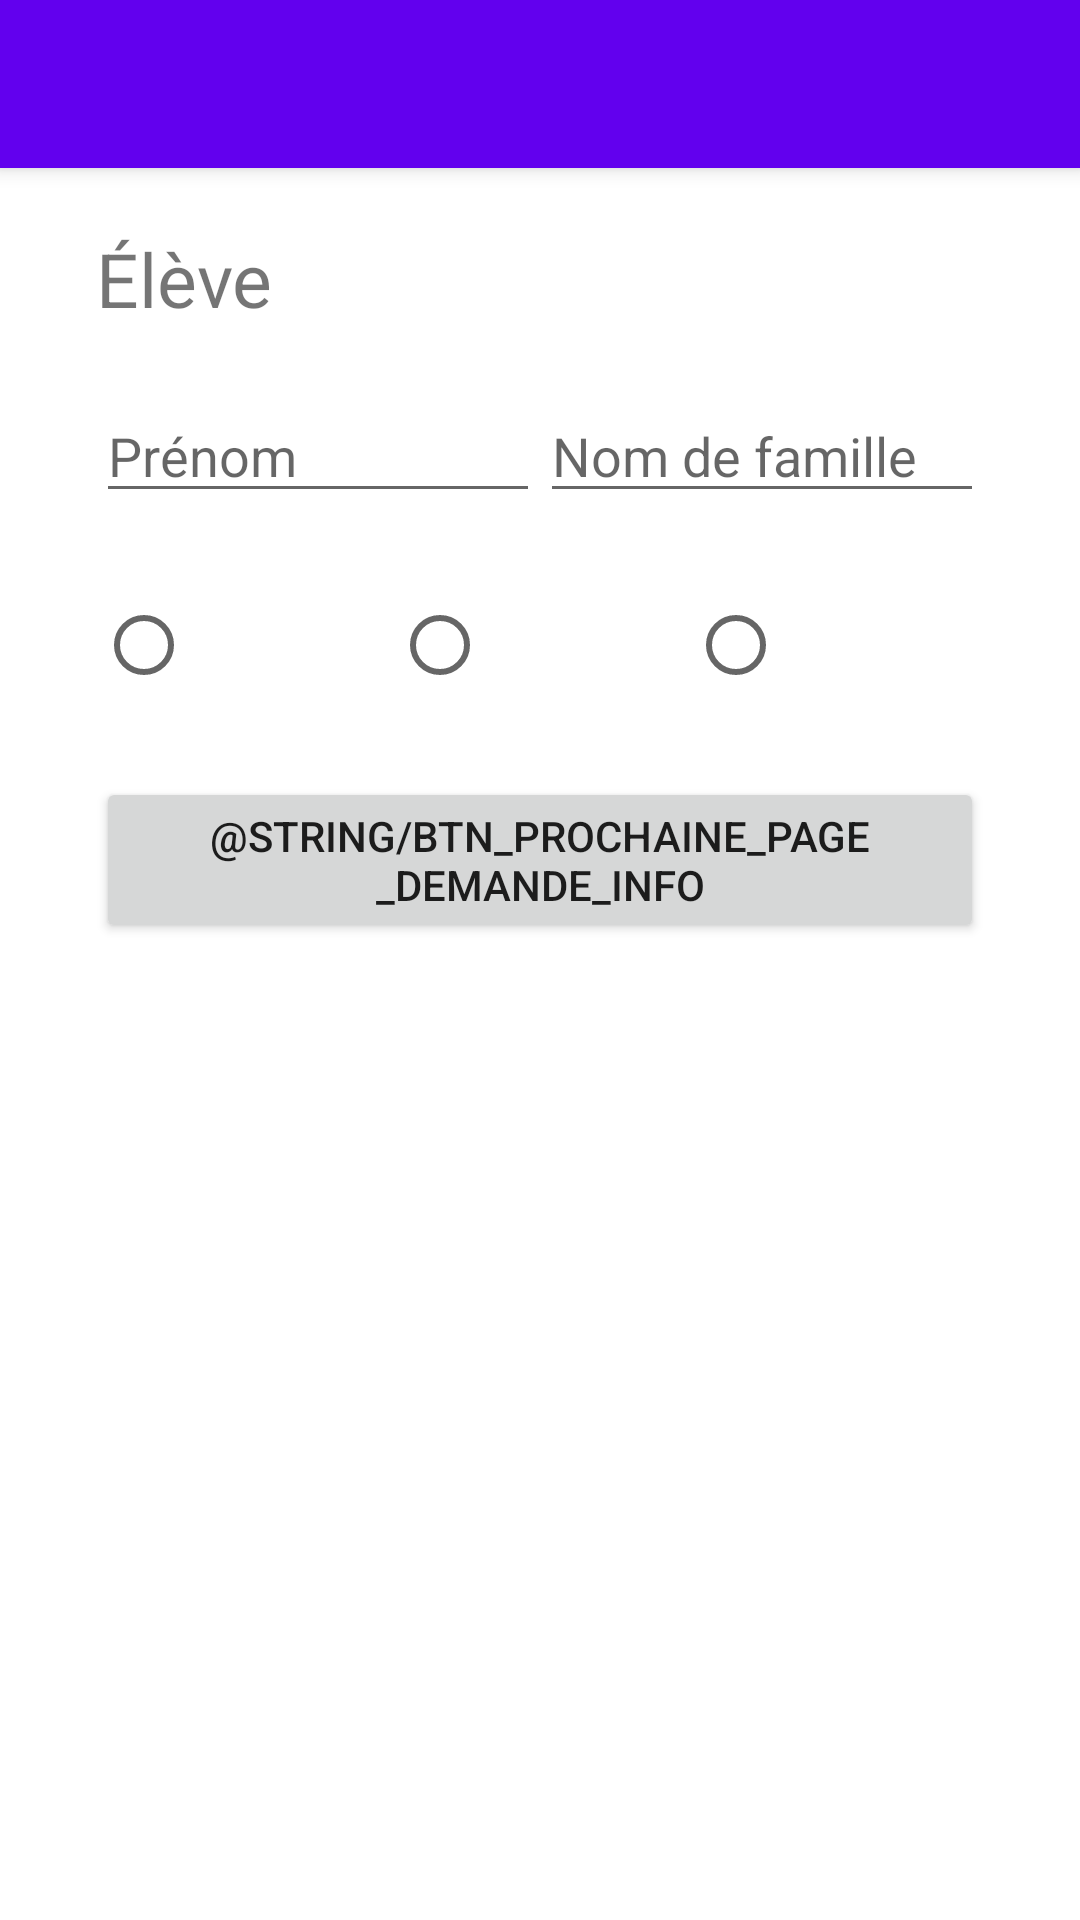

Write the Android layout XML for this screen, with the resource values it uses.
<!-- AndroidManifest.xml: application theme Theme.StagePlanif -->
<!-- res/layout/activity_demande_info_eleve.xml -->
<?xml version="1.0" encoding="utf-8"?>
<androidx.core.widget.NestedScrollView xmlns:android="http://schemas.android.com/apk/res/android"
    xmlns:app="http://schemas.android.com/apk/res-auto"
    xmlns:tools="http://schemas.android.com/tools"
    android:layout_width="match_parent"
    android:layout_height="match_parent"
    tools:context=".DemandeInfoEleve">

    <LinearLayout
        android:layout_width="match_parent"
        android:layout_height="match_parent"
        android:orientation="vertical">

        <include
            android:id="@+id/toolbar"
            layout="@layout/app_toolbar"
            app:layout_constraintEnd_toEndOf="parent"
            app:layout_constraintStart_toStartOf="parent"
            app:layout_constraintTop_toTopOf="parent" />

        <TextView
            android:layout_width="match_parent"
            android:layout_height="wrap_content"
            android:text="@string/info_eleve"
            android:textSize="25sp"
            android:layout_marginTop="20dp"
            android:layout_marginHorizontal="32dp"/>

        <LinearLayout
            android:layout_width="match_parent"
            android:weightSum="100"
            android:layout_height="wrap_content"
            android:orientation="horizontal"
            android:gravity="center"
            android:layout_marginTop="20dp"
            android:layout_marginHorizontal="32dp"
            >
            <EditText
                android:id="@+id/prenom_entree_utilisateur"
                android:inputType="text"
                android:maxLines="1"
                android:hint="@string/entree_prenom"
                android:layout_width="0dp"
                android:layout_weight="50"
                android:layout_height="wrap_content" />


            <EditText
                android:id="@+id/nom_entree_utilisateur"
                android:inputType="text"
                android:maxLines="1"
                android:hint="@string/entree_nom"
                android:layout_width="0dp"
                android:layout_weight="50"
                android:layout_height="wrap_content" />
        </LinearLayout>

        <RadioGroup
            android:layout_width="match_parent"
            android:weightSum="90"
            android:layout_height="wrap_content"
            android:orientation="horizontal"
            android:layout_marginTop="20dp"
            android:layout_marginHorizontal="32dp">

            <RadioButton android:id="@+id/radio_pirates"
                android:drawableStart="@drawable/ic_baseline_flag_24"
                android:drawableTint="@color/red"
                android:layout_width="wrap_content"
                android:layout_weight="30"
                android:layout_height="wrap_content" />
            <RadioButton android:id="@+id/radio_ninjas"
                android:drawableStart="@drawable/ic_baseline_flag_24"
                android:drawableTint="@color/yellow"
                android:layout_width="wrap_content"
                android:layout_weight="30"
                android:layout_height="wrap_content" />
            <RadioButton android:id="@+id/radio_ninjass"
                android:drawableStart="@drawable/ic_baseline_flag_24"
                android:drawableTint="@color/green"
                android:layout_width="wrap_content"
                android:layout_weight="30"
                android:layout_height="wrap_content" />
        </RadioGroup>


        <LinearLayout
            android:layout_width="match_parent"
            android:layout_height="wrap_content"
            android:orientation="horizontal"
            android:gravity="center"
            android:layout_marginTop="20dp"
            android:layout_marginHorizontal="32dp"
            >
            <Button
                android:layout_width="wrap_content"
                android:layout_height="match_parent"
                android:text="@string/btn_prochaine_page_demande_info"
                />
        </LinearLayout>
    </LinearLayout>

</androidx.core.widget.NestedScrollView>
<!-- res/layout/app_toolbar.xml (included above) -->
<?xml version="1.0" encoding="utf-8"?>
<androidx.appcompat.widget.Toolbar xmlns:android="http://schemas.android.com/apk/res/android"
    android:id="@+id/toolbar"
    android:layout_width="match_parent"
    android:layout_height="wrap_content"
    android:background="@color/design_default_color_primary"
    android:theme="@style/Theme.AppCompat.Light.DarkActionBar"
    android:elevation="4dp">

</androidx.appcompat.widget.Toolbar>
<!-- resources referenced by this layout -->
<resources>
  <color name="green">#00C853</color>
  <color name="red">#B00020</color>
  <color name="yellow">#FFD600</color>
  <string name="entree_nom">Nom de famille</string>
  <string name="entree_prenom">Prénom</string>
  <string name="info_eleve">Élève</string>
  <style name="Theme.StagePlanif" parent="Theme.MaterialComponents.DayNight.NoActionBar">
          
          <item name="colorPrimary">@color/purple_500</item>
          <item name="colorPrimaryVariant">@color/purple_700</item>
          <item name="colorOnPrimary">@color/white</item>
          
          <item name="colorSecondary">@color/teal_200</item>
          <item name="colorSecondaryVariant">@color/teal_700</item>
          <item name="colorOnSecondary">@color/black</item>
          
          <item name="android:statusBarColor" tools:targetApi="l">?attr/colorPrimaryVariant</item>
          
      </style>
  <color name="purple_500">#FF6200EE</color>
  <color name="purple_700">#FF3700B3</color>
  <color name="white">#FFFFFFFF</color>
  <color name="teal_200">#FF03DAC5</color>
  <color name="teal_700">#FF018786</color>
  <color name="black">#FF000000</color>
</resources>
